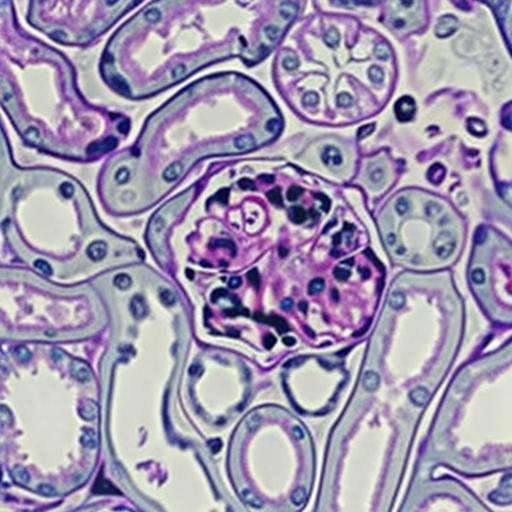
Generation parameters embedded in this image by AUTOMATIC1111 Stable Diffusion web UI or a fork of it (Forge, ...) (PNG 'parameters' text chunk):
a section of a nlmglm cell with a purple and white pattern on it
Steps: 20, Sampler: Euler a, CFG scale: 7, Seed: 1386214394, Size: 512x512, Model hash: b2adc38c, Batch size: 8, Batch pos: 1